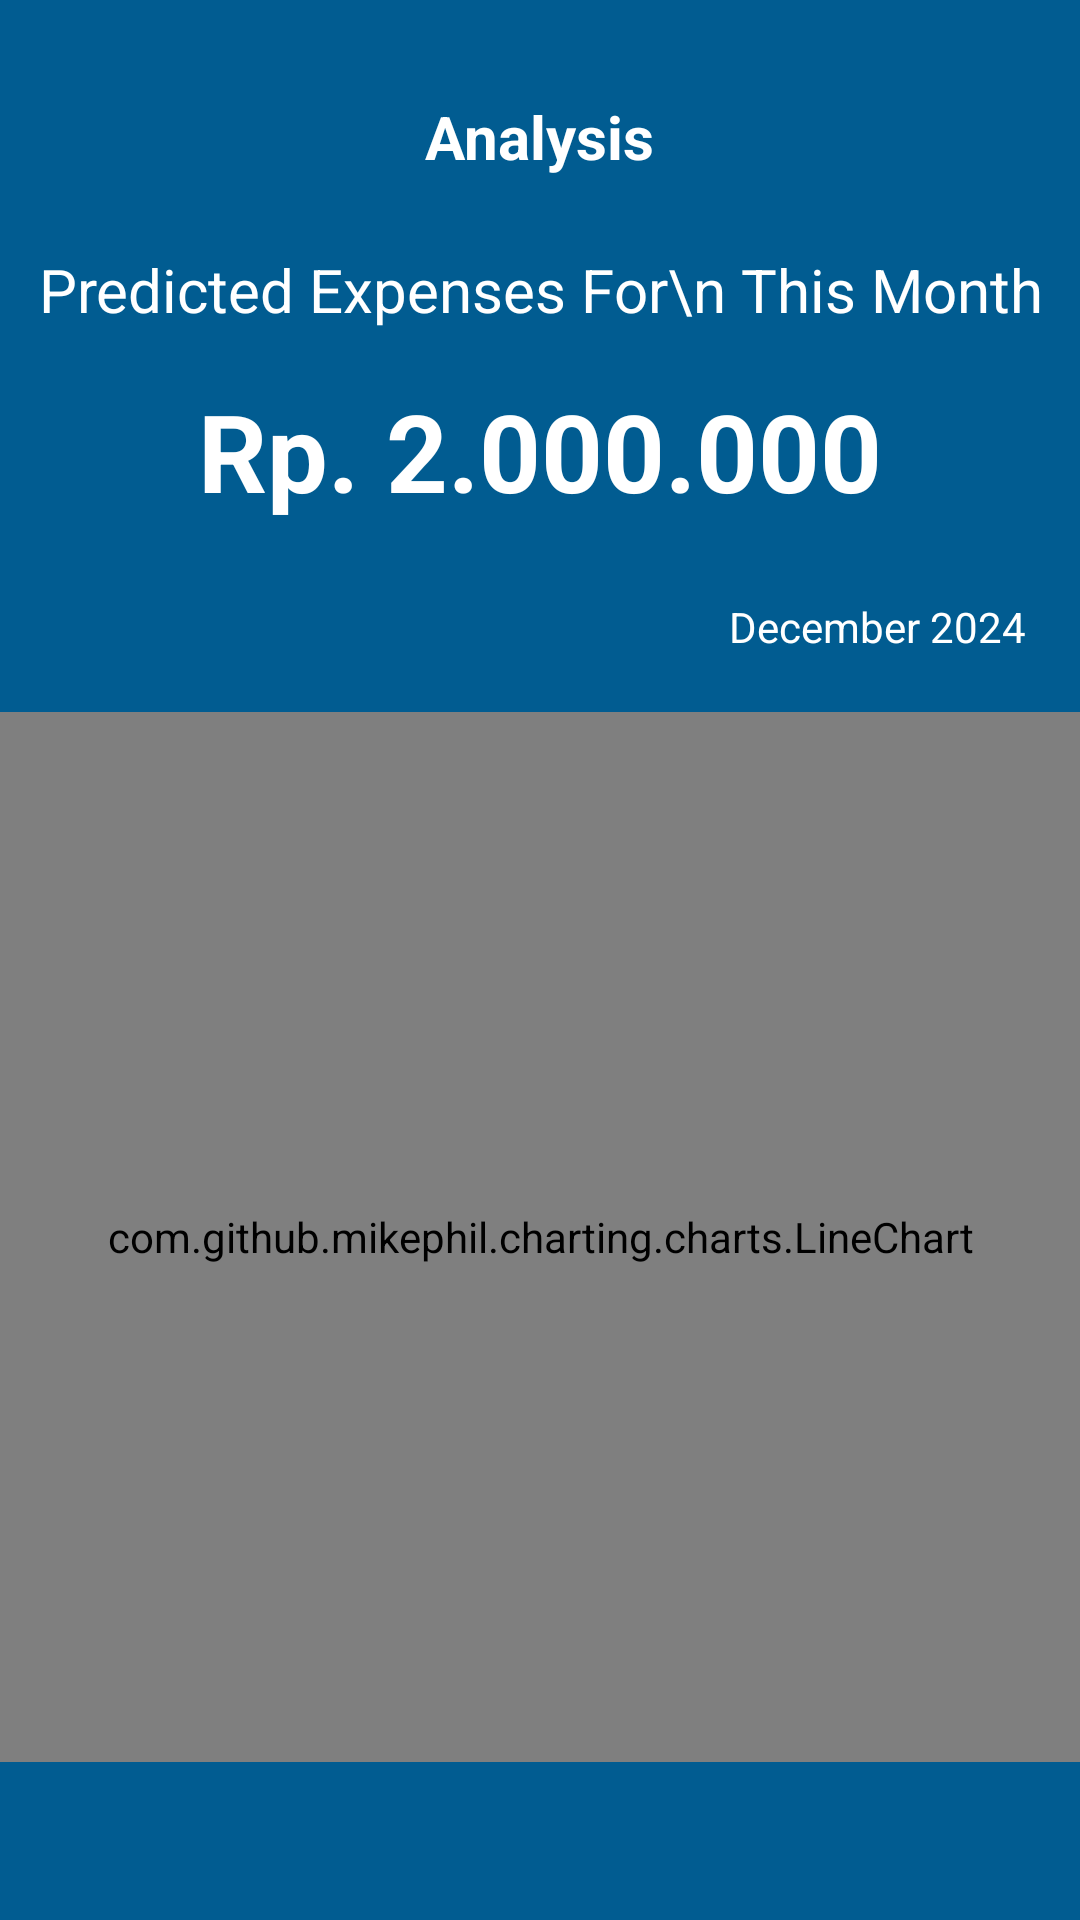

Here is an Android app screen rendered from its layout file. Give the layout XML and the strings, colors and styles it references.
<!-- AndroidManifest.xml: application theme Theme.Gebung -->
<!-- res/layout/fragment_analysis.xml -->
<?xml version="1.0" encoding="utf-8"?>
<androidx.constraintlayout.widget.ConstraintLayout xmlns:android="http://schemas.android.com/apk/res/android"
    xmlns:app="http://schemas.android.com/apk/res-auto"
    xmlns:tools="http://schemas.android.com/tools"
    android:layout_width="match_parent"
    android:layout_height="match_parent"
    tools:context=".ui.analysis.AnalysisFragment"
    android:background="@color/main_background">

    <TextView
        android:id="@+id/tv_analysis_title"
        android:layout_width="wrap_content"
        android:layout_height="wrap_content"
        android:text="@string/analysis_title"
        android:textColor="@color/white"
        android:textSize="20sp"
        android:textStyle="bold"
        android:layout_marginTop="32dp"
        app:layout_constraintStart_toStartOf="parent"
        app:layout_constraintEnd_toEndOf="parent"
        app:layout_constraintTop_toTopOf="parent"/>

    <TextView
        android:id="@+id/tv_predict"
        android:layout_width="wrap_content"
        android:layout_height="wrap_content"
        android:text="Predicted Expenses For\n This Month"
        android:textAlignment="center"
        android:textSize="20sp"
        android:textColor="@color/white"
        android:layout_marginTop="24dp"
        app:layout_constraintStart_toStartOf="parent"
        app:layout_constraintEnd_toEndOf="parent"
        app:layout_constraintTop_toBottomOf="@id/tv_analysis_title"/>

    <TextView
        android:id="@+id/tv_money"
        android:layout_width="wrap_content"
        android:layout_height="wrap_content"
        android:text="Rp. 2.000.000"
        android:textSize="36sp"
        android:textStyle="bold"
        android:textColor="@color/white"
        android:layout_marginTop="16dp"
        app:layout_constraintStart_toStartOf="parent"
        app:layout_constraintEnd_toEndOf="parent"
        app:layout_constraintTop_toBottomOf="@id/tv_predict"/>

    <TextView
        android:id="@+id/tv_date"
        android:layout_width="wrap_content"
        android:layout_height="wrap_content"
        android:text="December 2024"
        android:textSize="14sp"
        android:textColor="@color/white"
        android:layout_marginEnd="18dp"
        android:layout_marginTop="25dp"
        app:layout_constraintEnd_toEndOf="parent"
        app:layout_constraintTop_toBottomOf="@id/tv_money" />

    <com.github.mikephil.charting.charts.LineChart
        android:id="@+id/PredictChart"
        android:layout_width="match_parent"
        android:layout_height="350dp"
        android:background="@color/white"
        android:layout_marginTop="19dp"
        app:layout_constraintStart_toStartOf="parent"
        app:layout_constraintEnd_toEndOf="parent"
        app:layout_constraintTop_toBottomOf="@id/tv_date"/>

</androidx.constraintlayout.widget.ConstraintLayout>
<!-- resources referenced by this layout -->
<resources>
  <color name="main_background">#015C91</color>
  <color name="white">#FFFFFF</color>
  <string name="analysis_title">Analysis</string>
  <style name="Theme.Gebung" parent="Theme.MaterialComponents.DayNight.NoActionBar">
          
          <item name="colorPrimary">@color/purple_500</item>
          <item name="colorPrimaryVariant">@color/purple_700</item>
          <item name="colorOnPrimary">@color/white</item>
          
          <item name="colorSecondary">@color/teal_200</item>
          <item name="colorSecondaryVariant">@color/teal_700</item>
          <item name="colorOnSecondary">@color/black</item>
          
          <item name="android:statusBarColor">?attr/colorPrimaryVariant</item>
          
      </style>
  <color name="purple_500">#FF6200EE</color>
  <color name="purple_700">#FF3700B3</color>
  <color name="teal_200">#FF03DAC5</color>
  <color name="teal_700">#FF018786</color>
  <color name="black">#FF000000</color>
</resources>
